Run: headless pygame with SDL's dummy video driver; simulated clock (each Clock.tick advances the game by its frame time, no real sleeping); random seed 0; keys injected as events and as key.get_pressed() state; no mouse input.
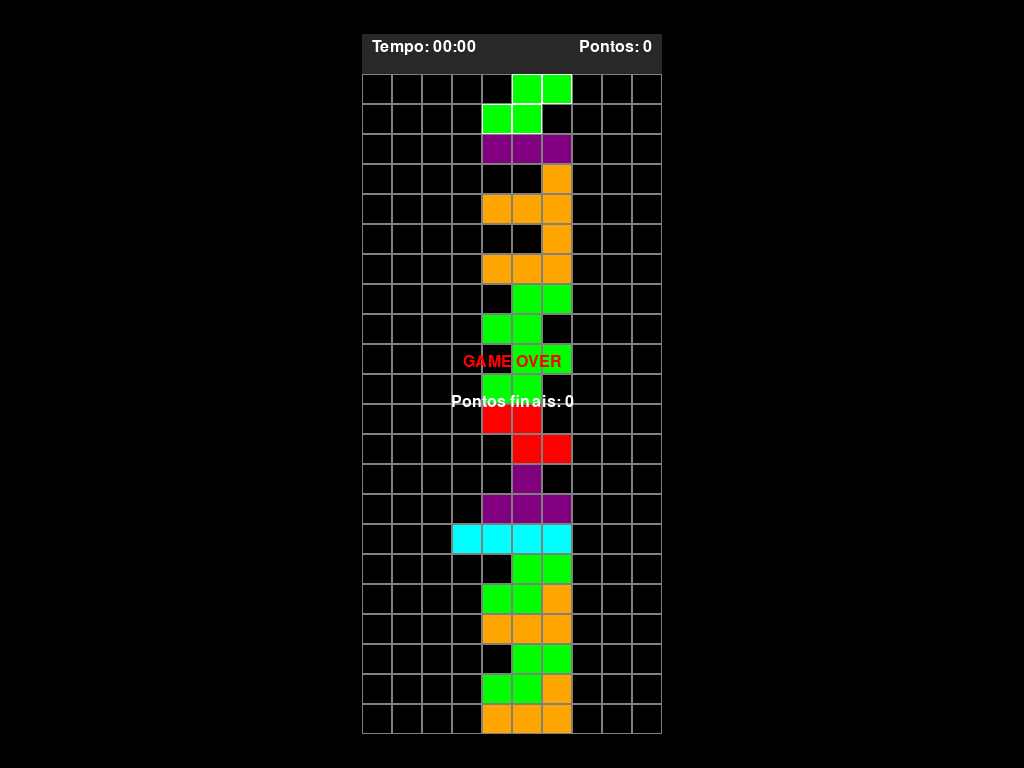
Frame 1 of 4 · flips 1–60 · no input
Frame 2 of 4 · flips 61–180 · tapped SPACE, RETURN · held RIGHT (→), D · screen unchanged from frame 1, image omitted
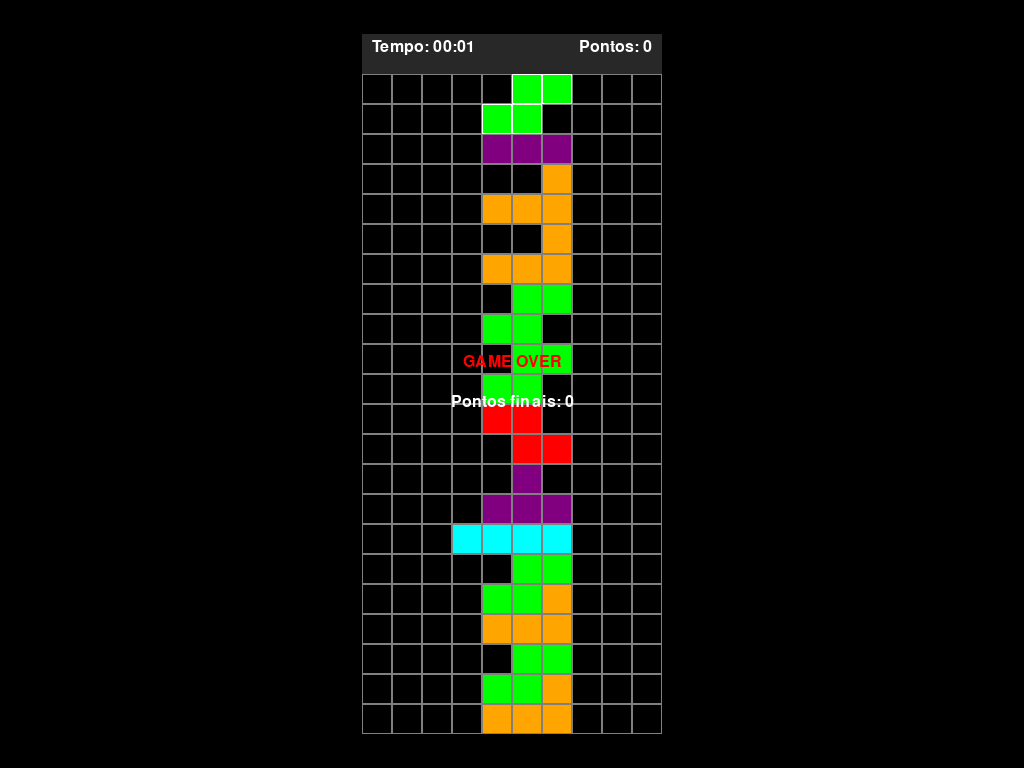
Frame 3 of 4 · flips 181–300 · held DOWN (↓), S
Frame 4 of 4 · flips 301–420 · held LEFT (←), A, UP (↑), W · screen unchanged from frame 3, image omitted

The pygame program that drew these frames:

import pygame
import random
import threading
import time

# Tamanho do tabuleiro e blocos
BOARD_WIDTH = 10
BOARD_HEIGHT = 22
BLOCK_SIZE = 30
PANEL_HEIGHT = 40  # Painel superior com pontuação e tempo

# Área total do jogo
GAME_WIDTH = BOARD_WIDTH * BLOCK_SIZE
GAME_HEIGHT = BOARD_HEIGHT * BLOCK_SIZE + PANEL_HEIGHT

pygame.init()
FONT = pygame.font.SysFont('Arial', 24)

# Cores usadas no jogo
COLORS = {
    'I': (0, 255, 255),
    'O': (255, 255, 0),
    'T': (128, 0, 128),
    'S': (0, 255, 0),
    'Z': (255, 0, 0),
    'J': (0, 0, 255),
    'L': (255, 165, 0),
    '': (0, 0, 0),  # fundo vazio
    'gray': (128, 128, 128),  # borda
    'white': (255, 255, 255)  # contorno
}

# Formatos das peças
SHAPES = {
    'I': [[1, 1, 1, 1]],
    'O': [[1, 1],
          [1, 1]],
    'T': [[0, 1, 0],
          [1, 1, 1]],
    'S': [[0, 1, 1],
          [1, 1, 0]],
    'Z': [[1, 1, 0],
          [0, 1, 1]],
    'J': [[1, 0, 0],
          [1, 1, 1]],
    'L': [[0, 0, 1],
          [1, 1, 1]]
}

class TetrisGame:
    def __init__(self):
        # Janela em fullscreen (usa a tela toda)
        self.fullscreen = True
        self.display_info = pygame.display.Info()
        self.screen_width = self.display_info.current_w
        self.screen_height = self.display_info.current_h
        self.screen = pygame.display.set_mode((self.screen_width, self.screen_height), pygame.FULLSCREEN)
        pygame.display.set_caption("Tetris Centralizado")

        # Superfície onde o jogo é desenhado
        self.game_surface = pygame.Surface((GAME_WIDTH, GAME_HEIGHT))

        # Cria tabuleiro vazio
        self.board = [['' for _ in range(BOARD_WIDTH)] for _ in range(BOARD_HEIGHT)]
        self.lock = threading.Semaphore(1)  # Para usar com threads

        # Estado do jogo
        self.current_shape = None
        self.current_piece = None
        self.piece_x = 0
        self.piece_y = 0
        self.running = True
        self.paused = False
        self.score = 0

        self.spawn_piece()  # Gera primeira peça

        self.start_time = time.time()
        self.elapsed_time = 0

        # Thread para gravidade (queda automática da peça)
        threading.Thread(target=self.gravity_thread, daemon=True).start()

    def spawn_piece(self):
        # Gera nova peça e coloca no topo
        self.current_shape = random.choice(list(SHAPES.keys()))
        self.current_piece = [row[:] for row in SHAPES[self.current_shape]]
        self.piece_x = BOARD_WIDTH // 2 - len(self.current_piece[0]) // 2
        self.piece_y = 0
        if not self.valid_position(self.piece_x, self.piece_y, self.current_piece):
            self.running = False  # Fim de jogo

    def valid_position(self, x, y, shape):
        # Verifica se a posição é válida
        for i, row in enumerate(shape):
            for j, cell in enumerate(row):
                if cell:
                    nx, ny = x + j, y + i
                    if nx < 0 or nx >= BOARD_WIDTH or ny < 0 or ny >= BOARD_HEIGHT:
                        return False
                    if self.board[ny][nx]:
                        return False
        return True

    def move(self, dx, dy):
        # Tenta mover a peça
        if not self.running or self.paused:
            return False
        new_x = self.piece_x + dx
        new_y = self.piece_y + dy
        if self.valid_position(new_x, new_y, self.current_piece):
            self.piece_x = new_x
            self.piece_y = new_y
            return True
        return False

    def rotate(self):
        # Roda a peça 90 graus
        if not self.running or self.paused:
            return
        rotated = list(zip(*self.current_piece[::-1]))
        rotated = [list(row) for row in rotated]
        if self.valid_position(self.piece_x, self.piece_y, rotated):
            self.current_piece = rotated

    def freeze_piece(self):
        # Grava a peça no tabuleiro
        for i, row in enumerate(self.current_piece):
            for j, cell in enumerate(row):
                if cell:
                    self.board[self.piece_y + i][self.piece_x + j] = self.current_shape

    def clear_lines(self):
        # Remove linhas completas e soma pontuação
        lines_cleared = 0
        new_board = []
        for row in self.board:
            if all(cell != '' for cell in row):
                lines_cleared += 1
            else:
                new_board.append(row)
        for _ in range(lines_cleared):
            new_board.insert(0, ['' for _ in range(BOARD_WIDTH)])
        self.board = new_board
        self.score += lines_cleared * 100

    def gravity_thread(self):
        # Faz a peça cair a cada 0.5s
        while self.running:
            time.sleep(0.5)
            if not self.paused:
                with self.lock:
                    if not self.move(0, 1):
                        self.freeze_piece()
                        self.clear_lines()
                        self.spawn_piece()

    def draw_board(self):
        # Prepara a tela de jogo
        self.game_surface.fill((0, 0, 0))

        # Painel com tempo e pontuação
        pygame.draw.rect(self.game_surface, (40, 40, 40), (0, 0, GAME_WIDTH, PANEL_HEIGHT))
        self.elapsed_time = int(time.time() - self.start_time)
        time_text = FONT.render(f"Tempo: {self.elapsed_time//60:02d}:{self.elapsed_time%60:02d}", True, (255,255,255))
        score_text = FONT.render(f"Pontos: {self.score}", True, (255,255,255))
        self.game_surface.blit(time_text, (10, 5))
        self.game_surface.blit(score_text, (GAME_WIDTH - score_text.get_width() - 10, 5))

        # Tabuleiro e peças fixas
        board_top = PANEL_HEIGHT
        for y in range(BOARD_HEIGHT):
            for x in range(BOARD_WIDTH):
                color = COLORS[self.board[y][x]] if self.board[y][x] else COLORS['']
                rect = pygame.Rect(x*BLOCK_SIZE, board_top + y*BLOCK_SIZE, BLOCK_SIZE, BLOCK_SIZE)
                pygame.draw.rect(self.game_surface, color, rect)
                pygame.draw.rect(self.game_surface, COLORS['gray'], rect, 1)

        # Peça atual em movimento
        for i, row in enumerate(self.current_piece):
            for j, cell in enumerate(row):
                if cell:
                    x = (self.piece_x + j) * BLOCK_SIZE
                    y = board_top + (self.piece_y + i) * BLOCK_SIZE
                    rect = pygame.Rect(x, y, BLOCK_SIZE, BLOCK_SIZE)
                    pygame.draw.rect(self.game_surface, COLORS[self.current_shape], rect)
                    pygame.draw.rect(self.game_surface, COLORS['white'], rect, 1)

        # Mensagem se estiver pausado
        if self.paused:
            pause_text = FONT.render("PAUSADO - Pressione P para continuar", True, (255, 255, 255))
            self.game_surface.blit(pause_text, (GAME_WIDTH//2 - pause_text.get_width()//2, GAME_HEIGHT//2))

        # Mensagem de Game Over
        if not self.running:
            gameover_text = FONT.render("GAME OVER", True, (255, 0, 0))
            final_score_text = FONT.render(f"Pontos finais: {self.score}", True, (255, 255, 255))
            self.game_surface.blit(gameover_text, (GAME_WIDTH//2 - gameover_text.get_width()//2, GAME_HEIGHT//2 - 30))
            self.game_surface.blit(final_score_text, (GAME_WIDTH//2 - final_score_text.get_width()//2, GAME_HEIGHT//2 + 10))

        # Centraliza o jogo na tela cheia
        self.screen.fill((0, 0, 0))  # fundo preto
        x_offset = (self.screen_width - GAME_WIDTH) // 2
        y_offset = (self.screen_height - GAME_HEIGHT) // 2
        self.screen.blit(self.game_surface, (x_offset, y_offset))

    def run(self):
        # Loop principal do jogo
        clock = pygame.time.Clock()
        while True:
            for event in pygame.event.get():
                if event.type == pygame.QUIT:
                    return
                elif event.type == pygame.KEYDOWN:
                    if event.key == pygame.K_ESCAPE:
                        return
                    elif event.key == pygame.K_p:
                        self.paused = not self.paused
                    elif self.running and not self.paused:
                        if event.key == pygame.K_LEFT:
                            self.move(-1, 0)
                        elif event.key == pygame.K_RIGHT:
                            self.move(1, 0)
                        elif event.key == pygame.K_DOWN:
                            self.move(0, 1)
                        elif event.key == pygame.K_UP:
                            self.rotate()

            self.draw_board()
            pygame.display.flip()
            clock.tick(30)  # Limita a 30 quadros por segundo

# Inicia o jogo
if __name__ == "__main__":
    game = TetrisGame()
    game.run()
    pygame.quit()
